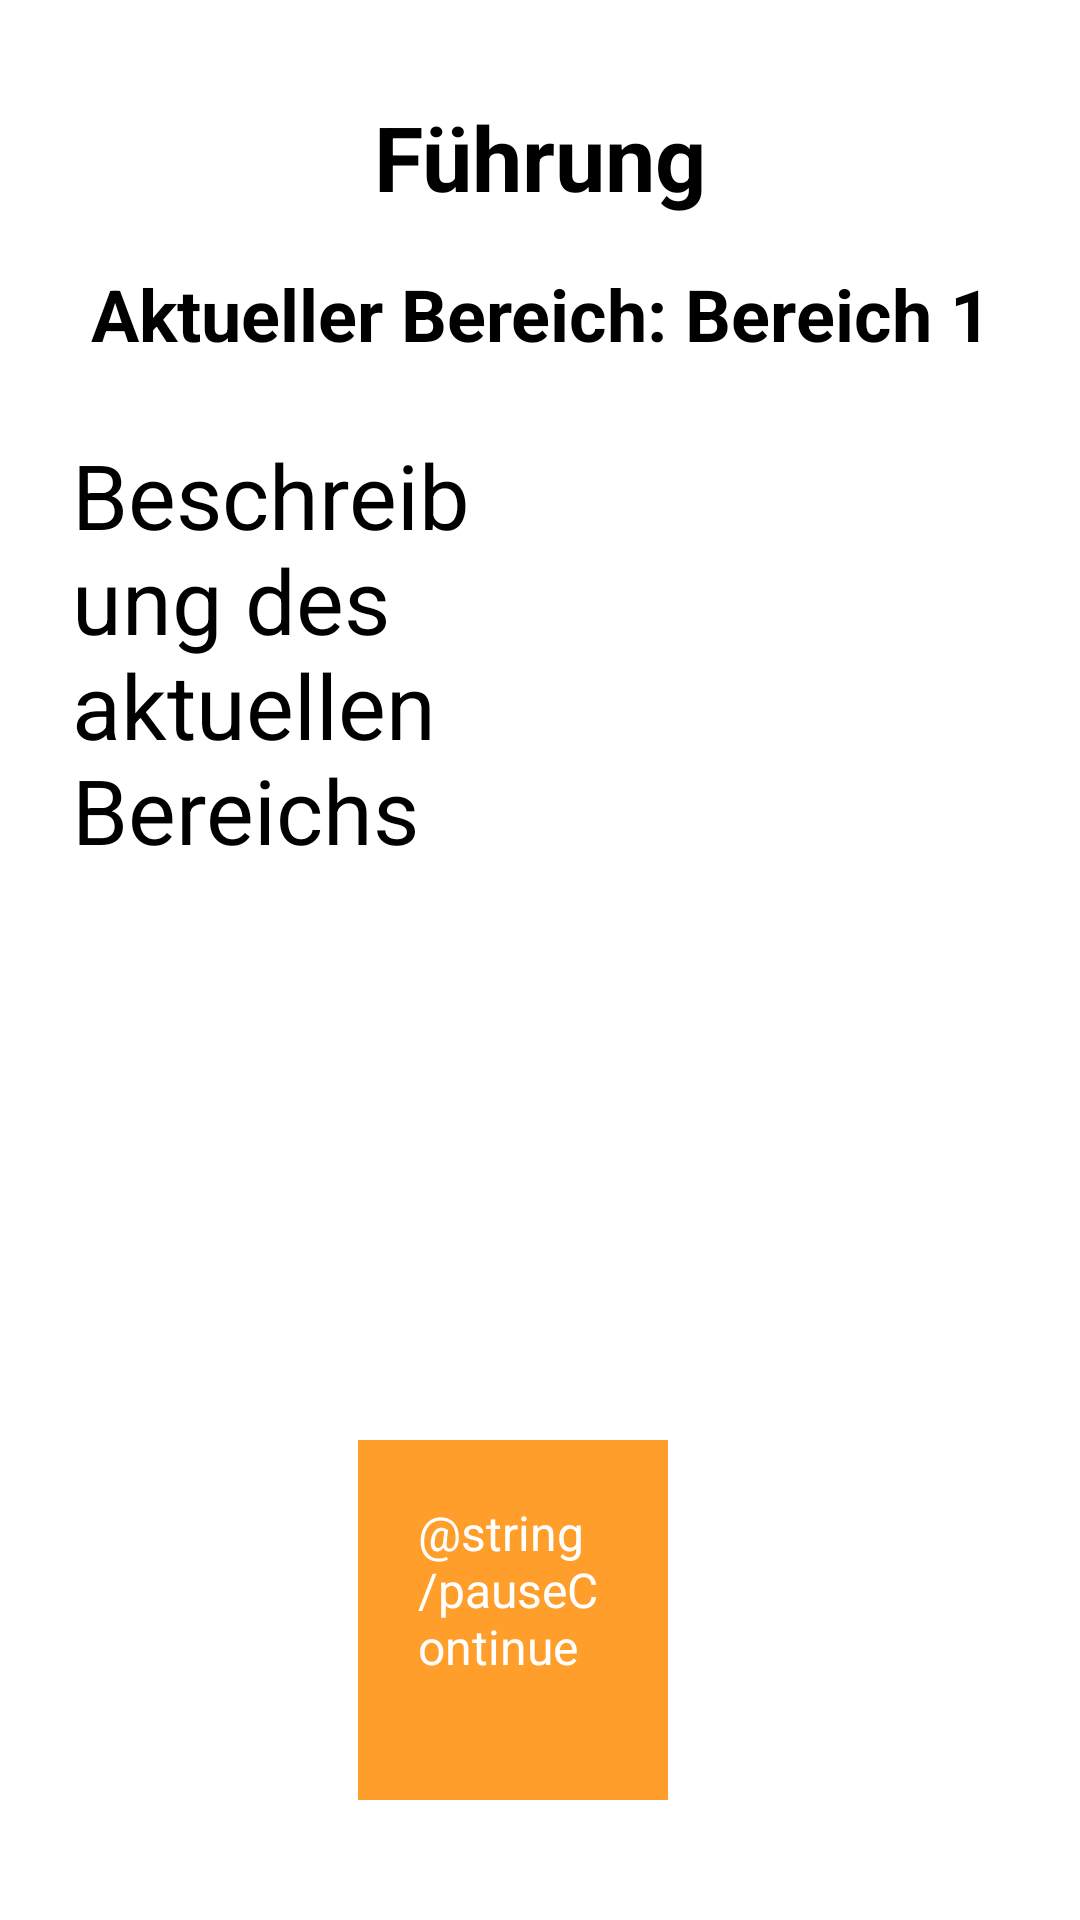

Here is an Android app screen rendered from its layout file. Give the layout XML and the strings, colors and styles it references.
<!-- AndroidManifest.xml: application theme SkillTheme -->
<!-- res/layout/activity_execution.xml -->
<?xml version="1.0" encoding="utf-8"?>
<androidx.constraintlayout.widget.ConstraintLayout
    xmlns:android="http://schemas.android.com/apk/res/android"
    xmlns:tools="http://schemas.android.com/tools"
    xmlns:app="http://schemas.android.com/apk/res-auto"
    android:id="@+id/execution_view"
    android:layout_width="match_parent"
    android:layout_height="match_parent"
    tools:context=".ExecutionActivity"
    android:padding="16dp">

    <TextView
        android:id="@+id/tvTitle"
        android:layout_width="wrap_content"
        android:layout_height="wrap_content"
        android:text="@string/f_hrung"
        android:textSize="30sp"
        android:textStyle="bold"
        app:layout_constraintTop_toTopOf="parent"
        app:layout_constraintStart_toStartOf="parent"
        app:layout_constraintEnd_toEndOf="parent"
        android:gravity="center"
        android:layout_marginTop="16dp" />

    <TextView
        android:id="@+id/tvCurrentArea"
        android:layout_width="wrap_content"
        android:layout_height="wrap_content"
        android:text="@string/aktueller_bereich_bereich_1"
        android:textSize="24sp"
        android:textStyle="bold"
        app:layout_constraintTop_toBottomOf="@+id/tvTitle"
        app:layout_constraintStart_toStartOf="parent"
        app:layout_constraintEnd_toEndOf="parent"
        android:layout_marginTop="16dp"
        android:gravity="center" />

    <LinearLayout
        android:id="@+id/llDescriptionImage"
        android:layout_width="0dp"
        android:layout_height="wrap_content"
        android:orientation="horizontal"
        app:layout_constraintTop_toBottomOf="@+id/tvCurrentArea"
        app:layout_constraintStart_toStartOf="parent"
        app:layout_constraintEnd_toEndOf="parent"
        android:layout_marginTop="16dp"
        android:gravity="center">

        <TextView
            android:id="@+id/tvDescription"
            android:layout_width="0dp"
            android:layout_height="450dp"
            android:layout_weight="1"
            android:autoSizeMaxTextSize="30sp"
            android:autoSizeMinTextSize="12sp"
            android:autoSizeStepGranularity="2sp"
            android:autoSizeTextType="uniform"
            android:padding="8dp"
            android:text="@string/beschreibung_des_aktuellen_bereichs" />

        <ImageView
            android:id="@+id/ivAreaImage"
            android:layout_width="0dp"
            android:layout_height="450dp"
            android:layout_marginStart="16dp"
            android:layout_weight="1"
            android:contentDescription="Bild"
            android:scaleType="centerCrop"
             />
    </LinearLayout>

    <ProgressBar
        android:id="@+id/progressBar"
        style="?android:attr/progressBarStyleHorizontal"
        android:layout_width="0dp"
        android:layout_height="wrap_content"
        android:layout_marginStart="16dp"
        android:layout_marginEnd="16dp"
        android:layout_marginBottom="16dp"
        app:layout_constraintBottom_toTopOf="@+id/buttonContainer"
        app:layout_constraintEnd_toEndOf="parent"
        app:layout_constraintHorizontal_bias="0.0"
        app:layout_constraintStart_toStartOf="parent" />

    <LinearLayout
        android:id="@+id/buttonContainer"
        android:layout_width="0dp"
        android:layout_height="wrap_content"
        android:orientation="horizontal"
        app:layout_constraintBottom_toBottomOf="parent"
        app:layout_constraintStart_toStartOf="parent"
        app:layout_constraintEnd_toEndOf="parent"
        android:weightSum="3"
        android:layout_marginBottom="24dp">

        <Button
            android:id="@+id/btnExit"
            android:layout_width="236dp"
            android:layout_height="120dp"
            android:layout_gravity="center"
            android:backgroundTint="@android:color/holo_red_dark"
            android:padding="20dp"
            android:text="@string/exit"
            android:layout_weight="1"
            android:textColor="@android:color/white"
            android:textSize="16sp" />

        <Button
            android:id="@+id/btnPauseContinue"
            android:layout_width="236dp"
            android:layout_height="120dp"
            android:layout_gravity="center"
            android:background="@color/pauseButton"
            android:padding="20dp"
            android:text="@string/pauseContinue"
            android:textColor="@android:color/white"
            android:layout_weight="1"
            android:textSize="16sp" />

        <Button
            android:id="@+id/btnSkip"
            android:layout_width="254dp"
            android:layout_height="120dp"
            android:layout_gravity="center"
            android:backgroundTint="@android:color/holo_blue_dark"
            android:padding="20dp"
            android:text="@string/skip"
            android:textColor="@android:color/white"
            android:layout_weight="1"
            android:textSize="16sp" />

    </LinearLayout>

</androidx.constraintlayout.widget.ConstraintLayout>
<!-- resources referenced by this layout -->
<resources>
  <color name="pauseButton">#FF9E2B</color>
  <string name="aktueller_bereich_bereich_1">Aktueller Bereich: Bereich 1</string>
  <string name="beschreibung_des_aktuellen_bereichs">Beschreibung des aktuellen Bereichs</string>
  <string name="exit">Exit</string>
  <string name="f_hrung">Führung</string>
  <string name="skip">Skip</string>
  <style name="SkillTheme" parent="Base.SkillTheme">
      
      <item name="android:navigationBarColor">@android:color/transparent</item>
      <item name="android:statusBarColor">@android:color/transparent</item>
      <item name="android:windowLightStatusBar">?attr/isLightTheme</item>
    </style>
</resources>
